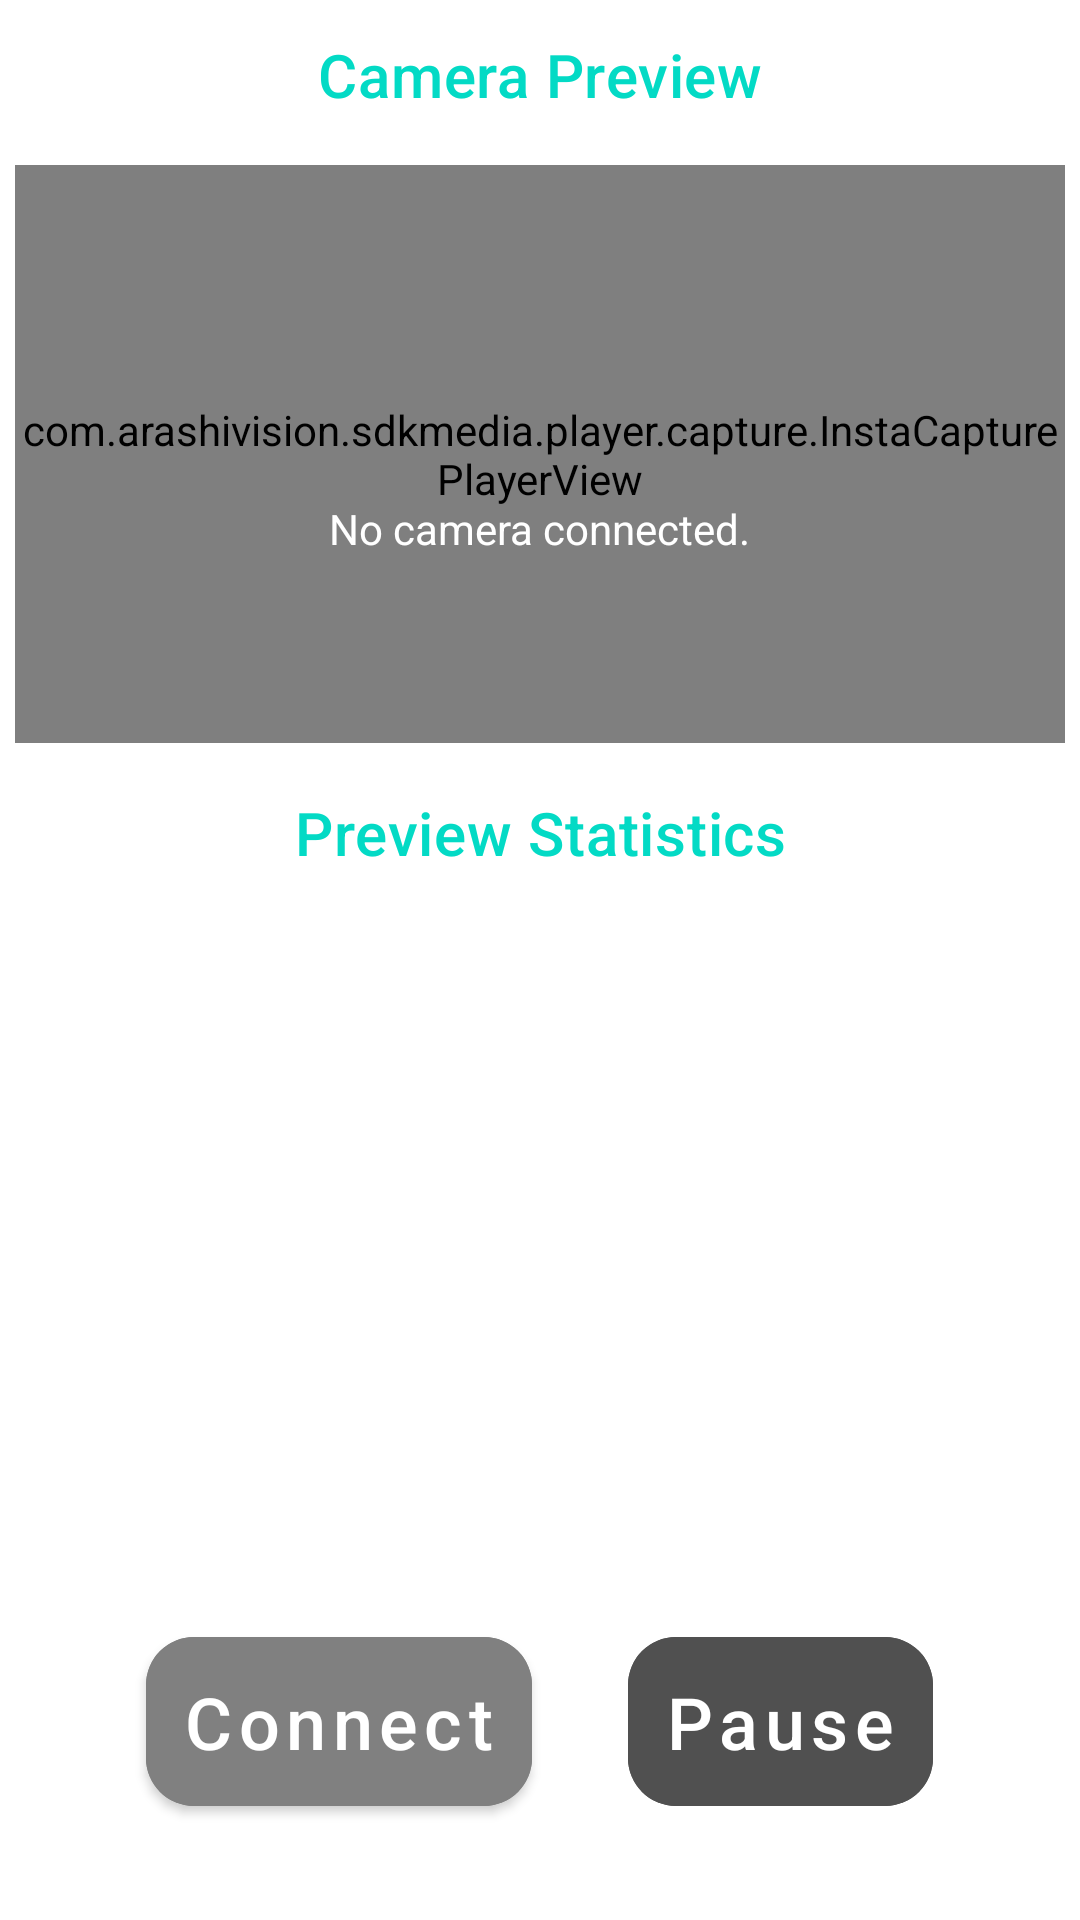

Write the Android layout XML for this screen, with the resource values it uses.
<!-- AndroidManifest.xml: application theme Theme.ONEX3Streamer -->
<!-- res/layout/fragment_home.xml -->
<?xml version="1.0" encoding="utf-8"?>
<androidx.constraintlayout.widget.ConstraintLayout
    xmlns:android="http://schemas.android.com/apk/res/android"
    xmlns:app="http://schemas.android.com/apk/res-auto"
    xmlns:tools="http://schemas.android.com/tools"
    android:layout_width="match_parent"
    android:layout_height="match_parent"
    tools:context=".ui.home.HomeFragment">

    
    <TextView
        android:id="@+id/fragment_home_label_camerafeed"
        android:layout_width="match_parent"
        android:layout_height="@dimen/fragment_label_height"
        android:gravity="center"
        android:textAppearance="?attr/textAppearanceHeadline6"
        android:textColor="?android:colorAccent"
        android:text="@string/home_label_previewfeed"
        app:layout_constraintTop_toTopOf="parent"
        app:layout_constraintStart_toStartOf="parent"
        app:layout_constraintEnd_toEndOf="parent"
        app:layout_constraintBottom_toTopOf="@id/capturePlayerFrame"/>

    
    <FrameLayout
        android:id="@+id/capturePlayerFrame"
        android:layout_width="0dp"
        android:layout_height="0dp"
        app:layout_constraintDimensionRatio="16:9"
        app:layout_constraintTop_toBottomOf="@id/fragment_home_label_camerafeed"
        app:layout_constraintEnd_toEndOf="parent"
        app:layout_constraintStart_toStartOf="parent"
        app:layout_constraintBottom_toTopOf="@id/fragment_home_label_statistics">

        <com.arashivision.sdkmedia.player.capture.InstaCapturePlayerView
            android:id="@+id/capturePlayerView"
            android:layout_margin="5dp"
            android:layout_width="match_parent"
            android:layout_height="match_parent"
            android:background="@android:color/black" />

        <LinearLayout
            android:id="@+id/capturePlayerFrame_status"
            android:layout_width="match_parent"
            android:layout_height="match_parent"
            android:orientation="vertical"
            android:gravity="center"
            tools:ignore="UseCompoundDrawables">

            <ImageView
                android:id="@+id/capturePlayerFrame_status_icon"
                android:layout_width="50dp"
                android:layout_height="50dp"
                android:layout_gravity="center"
                android:contentDescription="@string/contentDesc_home_disconnected_signal"
                android:src="@drawable/ic_material_signal_disconnected"/>

            <TextView
                android:id="@+id/capturePlayerFrame_status_text"
                android:layout_width="wrap_content"
                android:layout_height="wrap_content"
                android:textColor="@color/white"
                android:text="@string/camera_label_status_notconnected"/>

        </LinearLayout>
    </FrameLayout>

    
    <TextView
        android:id="@+id/fragment_home_label_statistics"
        android:layout_width="match_parent"
        android:layout_height="@dimen/fragment_label_height"
        android:gravity="center"
        android:textAppearance="?attr/textAppearanceHeadline6"
        android:textColor="?android:colorAccent"
        android:text="@string/home_label_statistics"
        app:layout_constraintTop_toBottomOf="@id/capturePlayerFrame"
        app:layout_constraintStart_toStartOf="parent"
        app:layout_constraintEnd_toEndOf="parent"/>
    
    
    <LinearLayout
        android:layout_width="match_parent"
        android:layout_height="wrap_content"
        app:layout_constraintTop_toBottomOf="@id/fragment_home_label_statistics"
        app:layout_constraintStart_toStartOf="parent"
        app:layout_constraintEnd_toEndOf="parent"
        app:layout_constraintBottom_toTopOf="@id/connection_options">
        
    </LinearLayout>

    
    
    <LinearLayout
        android:id="@+id/connection_options"
        android:layout_width="match_parent"
        android:layout_height="wrap_content"
        android:orientation="horizontal"
        android:gravity="center"
        android:layout_marginBottom="@dimen/activity_vertical_margin"
        app:layout_constraintStart_toStartOf="parent"
        app:layout_constraintEnd_toEndOf="parent"
        app:layout_constraintBottom_toBottomOf="parent">
        
        <com.google.android.material.button.MaterialButton
            android:id="@+id/button_connection"
            android:enabled="true"
            android:layout_width="wrap_content"
            android:layout_height="wrap_content"
            android:layout_margin="16dp"
            android:text="@string/button_text_connect"
            android:textAllCaps="false"
            android:textColor="@color/white"
            android:backgroundTint="@drawable/dark_generic_button_enabled_states"
            android:padding="@dimen/fragment_button_padding"
            android:textSize="@dimen/fragment_button_textSize"
            app:icon="@drawable/ic_material_link"
            app:iconTint="@color/white"
            app:iconPadding="8dp"
            app:iconGravity="textStart"
            app:cornerRadius="16dp"/>

        <com.google.android.material.button.MaterialButton
            android:id="@+id/button_pause"
            android:enabled="false"
            android:layout_width="wrap_content"
            android:layout_height="wrap_content"
            android:layout_margin="16dp"
            android:text="@string/button_text_pause"
            android:textAllCaps="false"
            android:textColor="@color/white"
            android:backgroundTint="@drawable/dark_generic_button_enabled_states"
            android:padding="@dimen/fragment_button_padding"
            android:textSize="@dimen/fragment_button_textSize"
            app:icon="@drawable/ic_material_link_off"
            app:iconTint="@color/white"
            app:iconPadding="8dp"
            app:iconGravity="textStart"
            app:cornerRadius="16dp"/>
    </LinearLayout>

</androidx.constraintlayout.widget.ConstraintLayout>
<!-- resources referenced by this layout -->
<resources>
  <color name="white">#FFFFFFFF</color>
  <dimen name="activity_vertical_margin">16dp</dimen>
  <dimen name="fragment_button_padding">12dp</dimen>
  <dimen name="fragment_button_textSize">24sp</dimen>
  <dimen name="fragment_label_height">50dp</dimen>
  <!-- drawable dark_generic_button_enabled_states (drawable) -->
  <selector xmlns:android="http://schemas.android.com/apk/res/android">
      <item android:state_enabled="false" android:color="@color/DARK_button_dark_gray" /> 
      <item android:state_enabled="true" android:color="@color/DARK_button_medium_gray" /> 
  </selector>
  <string name="button_text_connect">Connect</string>
  <string name="button_text_pause">Pause</string>
  <string name="camera_label_status_notconnected">No camera connected.</string>
  <string name="contentDesc_home_disconnected_signal">A disconnected signal logo</string>
  <string name="home_label_previewfeed">Camera Preview</string>
  <string name="home_label_statistics">Preview Statistics</string>
  <style name="Theme.ONEX3Streamer" parent="Theme.MaterialComponents.DayNight.DarkActionBar">
          
          <item name="colorPrimary">@color/purple_500</item>
          <item name="colorPrimaryVariant">@color/purple_700</item>
          <item name="colorOnPrimary">@color/white</item>
          
          <item name="colorSecondary">@color/teal_200</item>
          <item name="colorSecondaryVariant">@color/teal_700</item>
          <item name="colorOnSecondary">@color/black</item>
          
          <item name="android:statusBarColor">?attr/colorPrimaryVariant</item>
          
      </style>
  <color name="DARK_button_dark_gray">#505050</color>
  <color name="DARK_button_medium_gray">#808080</color>
  <color name="purple_500">#FF6200EE</color>
  <color name="purple_700">#FF3700B3</color>
  <color name="teal_200">#FF03DAC5</color>
  <color name="teal_700">#FF018786</color>
  <color name="black">#FF000000</color>
</resources>
